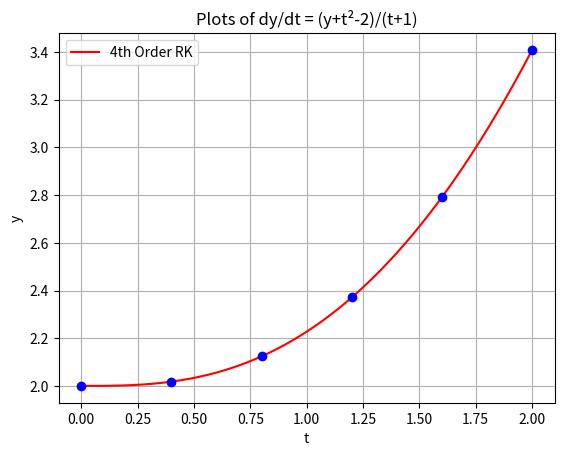

Source code (Python):
"""
Uses Runge-Kutta order 4 to extract a function for 
solving the initial-value problems of differential equations.

Given: y(t0)=y0 and dy/dt
"""

from matplotlib.pyplot import *
from numpy import *

def dydt(t,y): # dy/dt, change here to use other functions
    return (y + (t**2)-2)/(t+1)

def Runge_Kutta4(t0, y0, h, steps, my_title, exact=False): #h: step size
    Y, T = [y0], [t0]
    for i in range(steps): # Generate the range of t
        T.append((i+1)*h)

    for i in range(steps):
        k1 = dydt(T[i],Y[i])
        k2 = dydt(T[i]+0.5*h, Y[i]+0.5*k1*h)
        k3 = dydt(T[i]+0.5*h, Y[i]+0.5*k2*h)
        k4 = dydt(T[i]+h, Y[i]+k3*h)
        y_new = Y[i] + (h/6)*(k1+2*k2+2*k3+k4)
        Y.append(y_new)

    if exact:
        t = array(arange(0,steps*h, 0.001)) # enter exact solution here for comparison
        y_exact = (t**2)+2*t+2-2*(t+1)*log(t+1)
        plot(t, y_exact, "r")
        legend(['Exact Solution','4th Order RK'])
        
    plot(T,Y, "bo")
    xlabel('t')
    ylabel('y')
    grid("on")
    legend(['4th Order RK'])
    title(my_title)
    show()

plot_title = 'Plots of dy/dt = (y+t²-2)/(t+1)'
Runge_Kutta4(t0=0, y0=2, h=0.4, steps=5, my_title=plot_title, exact=True)
